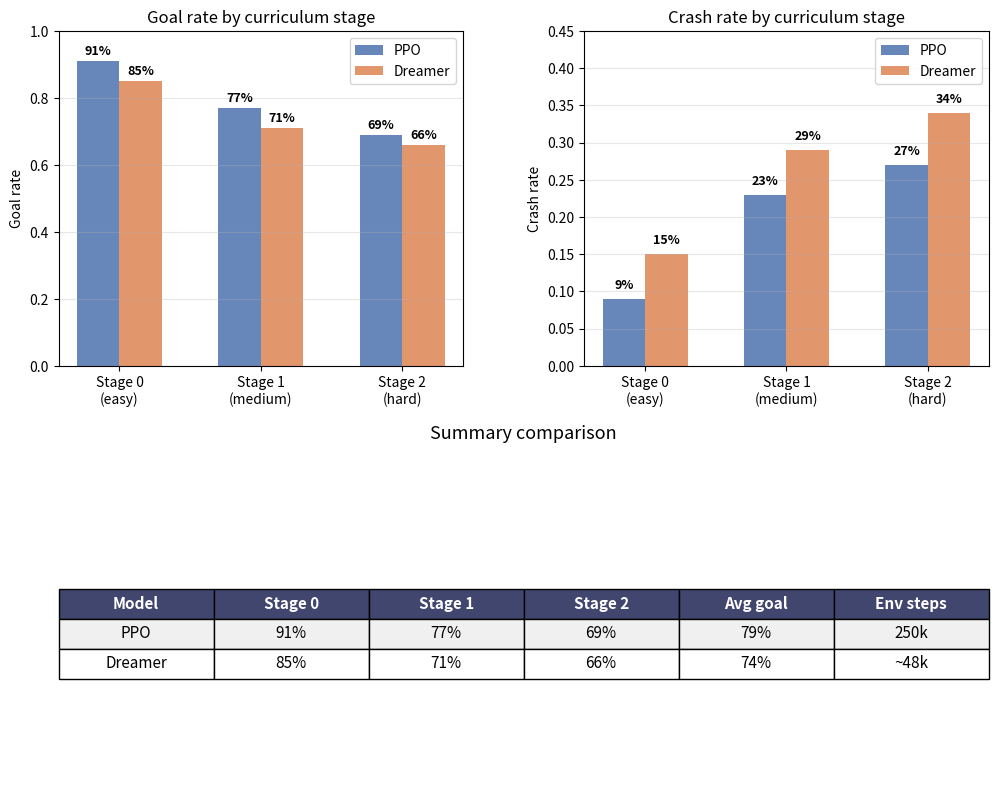

Reproduce this figure in Python.
"""Comparative metrics bar charts: PPO vs Dreamer.

Generates a PNG figure with side-by-side bar charts comparing goal rate
and crash rate across curriculum stages, plus a summary table.

Usage:
    python analysis/plot_metrics.py --output results/figures/evaluation_comparison.png
"""

import argparse
import os

import matplotlib
matplotlib.use("Agg")
import matplotlib.pyplot as plt
import numpy as np


# Evaluation results (100 episodes per stage, seed=123, deterministic)
EVAL_DATA = {
    "PPO": {
        "goal_rate":  [0.91, 0.77, 0.69],
        "crash_rate": [0.09, 0.23, 0.27],
        "timeout_rate": [0.00, 0.00, 0.04],
        "mean_reward": [None, None, None],
    },
    "Dreamer": {
        "goal_rate":  [0.85, 0.71, 0.66],
        "crash_rate": [0.15, 0.29, 0.34],
        "timeout_rate": [0.00, 0.00, 0.00],
        "mean_reward": [7.378, 3.972, 2.391],
    },
}

STAGES = ["Stage 0\n(easy)", "Stage 1\n(medium)", "Stage 2\n(hard)"]
COLORS = {"PPO": "#4C72B0", "Dreamer": "#DD8452"}


def make_plots(output: str):
    fig = plt.figure(figsize=(12, 10))
    gs = fig.add_gridspec(2, 2, hspace=0.30, wspace=0.30)

    x = np.arange(len(STAGES))
    bar_width = 0.30

    # ── Panel 1: Goal rate ─────────────────────────────────────────────
    ax1 = fig.add_subplot(gs[0, 0])
    for i, (model, data) in enumerate(EVAL_DATA.items()):
        offset = (i - 0.5) * bar_width
        bars = ax1.bar(x + offset, data["goal_rate"], bar_width,
                       color=COLORS[model], label=model, alpha=0.85)
        for bar, val in zip(bars, data["goal_rate"]):
            ax1.text(bar.get_x() + bar.get_width() / 2, bar.get_height() + 0.01,
                     f"{val:.0%}", ha="center", va="bottom", fontsize=9, fontweight="bold")

    ax1.set_xticks(x)
    ax1.set_xticklabels(STAGES)
    ax1.set_ylabel("Goal rate")
    ax1.set_title("Goal rate by curriculum stage")
    ax1.legend()
    ax1.set_ylim(0, 1.0)
    ax1.grid(True, axis="y", alpha=0.3)

    # ── Panel 2: Crash rate ────────────────────────────────────────────
    ax2 = fig.add_subplot(gs[0, 1])
    for i, (model, data) in enumerate(EVAL_DATA.items()):
        offset = (i - 0.5) * bar_width
        bars = ax2.bar(x + offset, data["crash_rate"], bar_width,
                       color=COLORS[model], label=model, alpha=0.85)
        for bar, val in zip(bars, data["crash_rate"]):
            ax2.text(bar.get_x() + bar.get_width() / 2, bar.get_height() + 0.01,
                     f"{val:.0%}", ha="center", va="bottom", fontsize=9, fontweight="bold")

    ax2.set_xticks(x)
    ax2.set_xticklabels(STAGES)
    ax2.set_ylabel("Crash rate")
    ax2.set_title("Crash rate by curriculum stage")
    ax2.legend()
    ax2.set_ylim(0, 0.45)
    ax2.grid(True, axis="y", alpha=0.3)

    # ── Panel 3: Summary table (bottom, spans full width) ──────────────
    ax3 = fig.add_subplot(gs[1, :])
    ax3.axis("off")

    col_labels = ["Model", "Stage 0", "Stage 1", "Stage 2", "Avg goal", "Env steps"]
    cell_text = []
    for model, data in EVAL_DATA.items():
        avg_goal = np.mean(data["goal_rate"])
        env_steps = "250k" if model == "PPO" else "~48k"
        row = [
            model,
            f'{data["goal_rate"][0]:.0%}',
            f'{data["goal_rate"][1]:.0%}',
            f'{data["goal_rate"][2]:.0%}',
            f"{avg_goal:.0%}",
            env_steps,
        ]
        cell_text.append(row)

    table = ax3.table(
        cellText=cell_text,
        colLabels=col_labels,
        cellLoc="center",
        loc="center",
    )
    table.auto_set_font_size(False)
    table.set_fontsize(11)
    table.scale(1.0, 1.8)

    for (i, j), cell in table.get_celld().items():
        if i == 0:
            cell.set_facecolor("#40466e")
            cell.set_text_props(color="white", fontweight="bold")
        else:
            cell.set_facecolor("#f0f0f0" if i % 2 == 1 else "white")

    ax3.set_title("Summary comparison", fontsize=13, pad=20)

    # ── Save ───────────────────────────────────────────────────────────
    os.makedirs(os.path.dirname(output), exist_ok=True)
    fig.savefig(output, dpi=150, bbox_inches="tight")
    print(f"Figure saved to {output}")
    plt.close(fig)


def main():
    parser = argparse.ArgumentParser(description="Plot comparative metrics bar charts.")
    parser.add_argument("--output", default="results/figures/evaluation_comparison.png",
                        help="Output PNG path.")
    args = parser.parse_args()
    make_plots(args.output)


if __name__ == "__main__":
    main()


def plot_success_rate(log_path, output_path="plots/success_rate.html"):
    """Plot the episode success rate."""
    # TODO: implement
    pass
